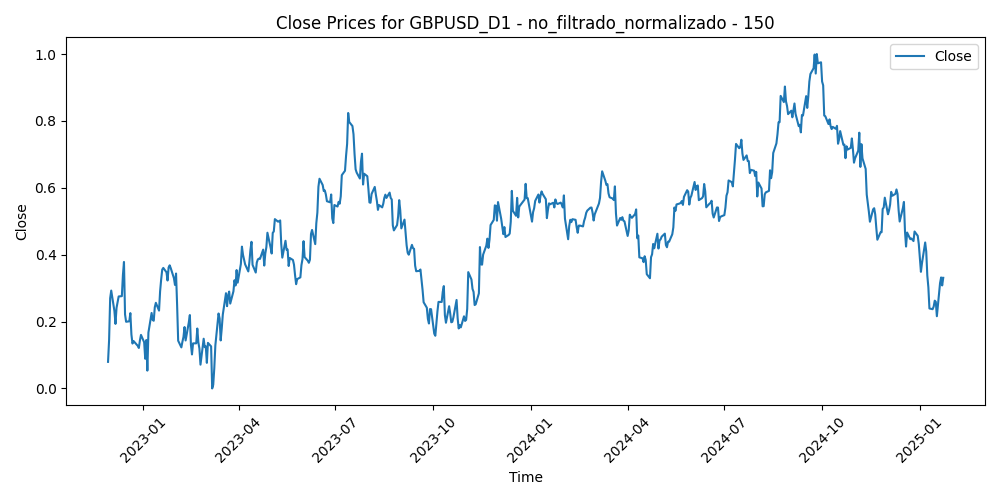

Source data for this figure (header and first rows):
Time, Close, Volume, diferencia_media_150
2022-11-29, 0.07949, 0.7199, 0.478
2022-11-30, 0.145, 0.6812, 0.4043
2022-12-01, 0.2699, 0.6899, 0.2684
2022-12-02, 0.2927, 0.5828, 0.2435
2022-12-05, 0.2317, 0.6549, 0.309
2022-12-06, 0.193, 0.6055, 0.3501
2022-12-07, 0.2411, 0.653, 0.2979
2022-12-08, 0.2578, 0.5698, 0.2799
2022-12-09, 0.2751, 0.6221, 0.2612
2022-12-12, 0.2761, 0.5334, 0.2599
2022-12-13, 0.3391, 0.68, 0.191
2022-12-14, 0.3783, 0.702, 0.1488
2022-12-15, 0.2215, 0.7012, 0.3175
2022-12-16, 0.1994, 0.6534, 0.3399
2022-12-19, 0.2008, 0.5006, 0.3364
2022-12-20, 0.2253, 0.7617, 0.3082
2022-12-21, 0.1612, 0.57, 0.3755
2022-12-22, 0.1343, 0.5719, 0.4021
2022-12-23, 0.1418, 0.5167, 0.3913
2022-12-27, 0.1273, 0.447, 0.4041
2022-12-28, 0.121, 0.4834, 0.4083
2022-12-29, 0.1437, 0.3927, 0.3818
2022-12-30, 0.1601, 0.4851, 0.3617
2023-01-02, 0.138, 0.0, 0.3837
2023-01-03, 0.08875, 0.6127, 0.4345
2023-01-04, 0.1448, 0.6411, 0.3713
2023-01-05, 0.05331, 0.6267, 0.4677
2023-01-06, 0.1672, 0.642, 0.3424
2023-01-09, 0.2257, 0.6216, 0.2783
2023-01-10, 0.2046, 0.6117, 0.3014
2023-01-11, 0.2025, 0.5039, 0.3043
2023-01-12, 0.2428, 0.67, 0.2608
2023-01-13, 0.2561, 0.5937, 0.2458
2023-01-16, 0.2328, 0.3863, 0.271
2023-01-17, 0.2908, 0.5648, 0.2083
2023-01-18, 0.3259, 0.6613, 0.1705
2023-01-19, 0.3555, 0.5387, 0.139
2023-01-20, 0.3604, 0.4506, 0.1343
2023-01-23, 0.3474, 0.4369, 0.1489
2023-01-24, 0.3228, 0.4251, 0.1759
2023-01-25, 0.3617, 0.4313, 0.1347
2023-01-26, 0.3682, 0.4033, 0.129
2023-01-27, 0.36, 0.3452, 0.1389
2023-01-30, 0.3299, 0.429, 0.1727
2023-01-31, 0.3095, 0.3978, 0.1957
2023-02-01, 0.3437, 0.4417, 0.1606
2023-02-02, 0.25, 0.5584, 0.2636
2023-02-03, 0.1427, 0.5086, 0.38
2023-02-06, 0.1228, 0.4452, 0.4016
2023-02-07, 0.1396, 0.5075, 0.3841
2023-02-08, 0.1541, 0.3925, 0.3692
2023-02-09, 0.1836, 0.4262, 0.3383
2023-02-10, 0.1435, 0.4433, 0.3828
2023-02-13, 0.1973, 0.3629, 0.3257
2023-02-14, 0.2195, 0.5602, 0.3027
2023-02-15, 0.1306, 0.4777, 0.3992
2023-02-16, 0.1017, 0.5302, 0.4306
2023-02-17, 0.1348, 0.4977, 0.3949
2023-02-20, 0.1349, 0.3526, 0.395
2023-02-21, 0.1792, 0.5255, 0.3472
... 498 more rows
